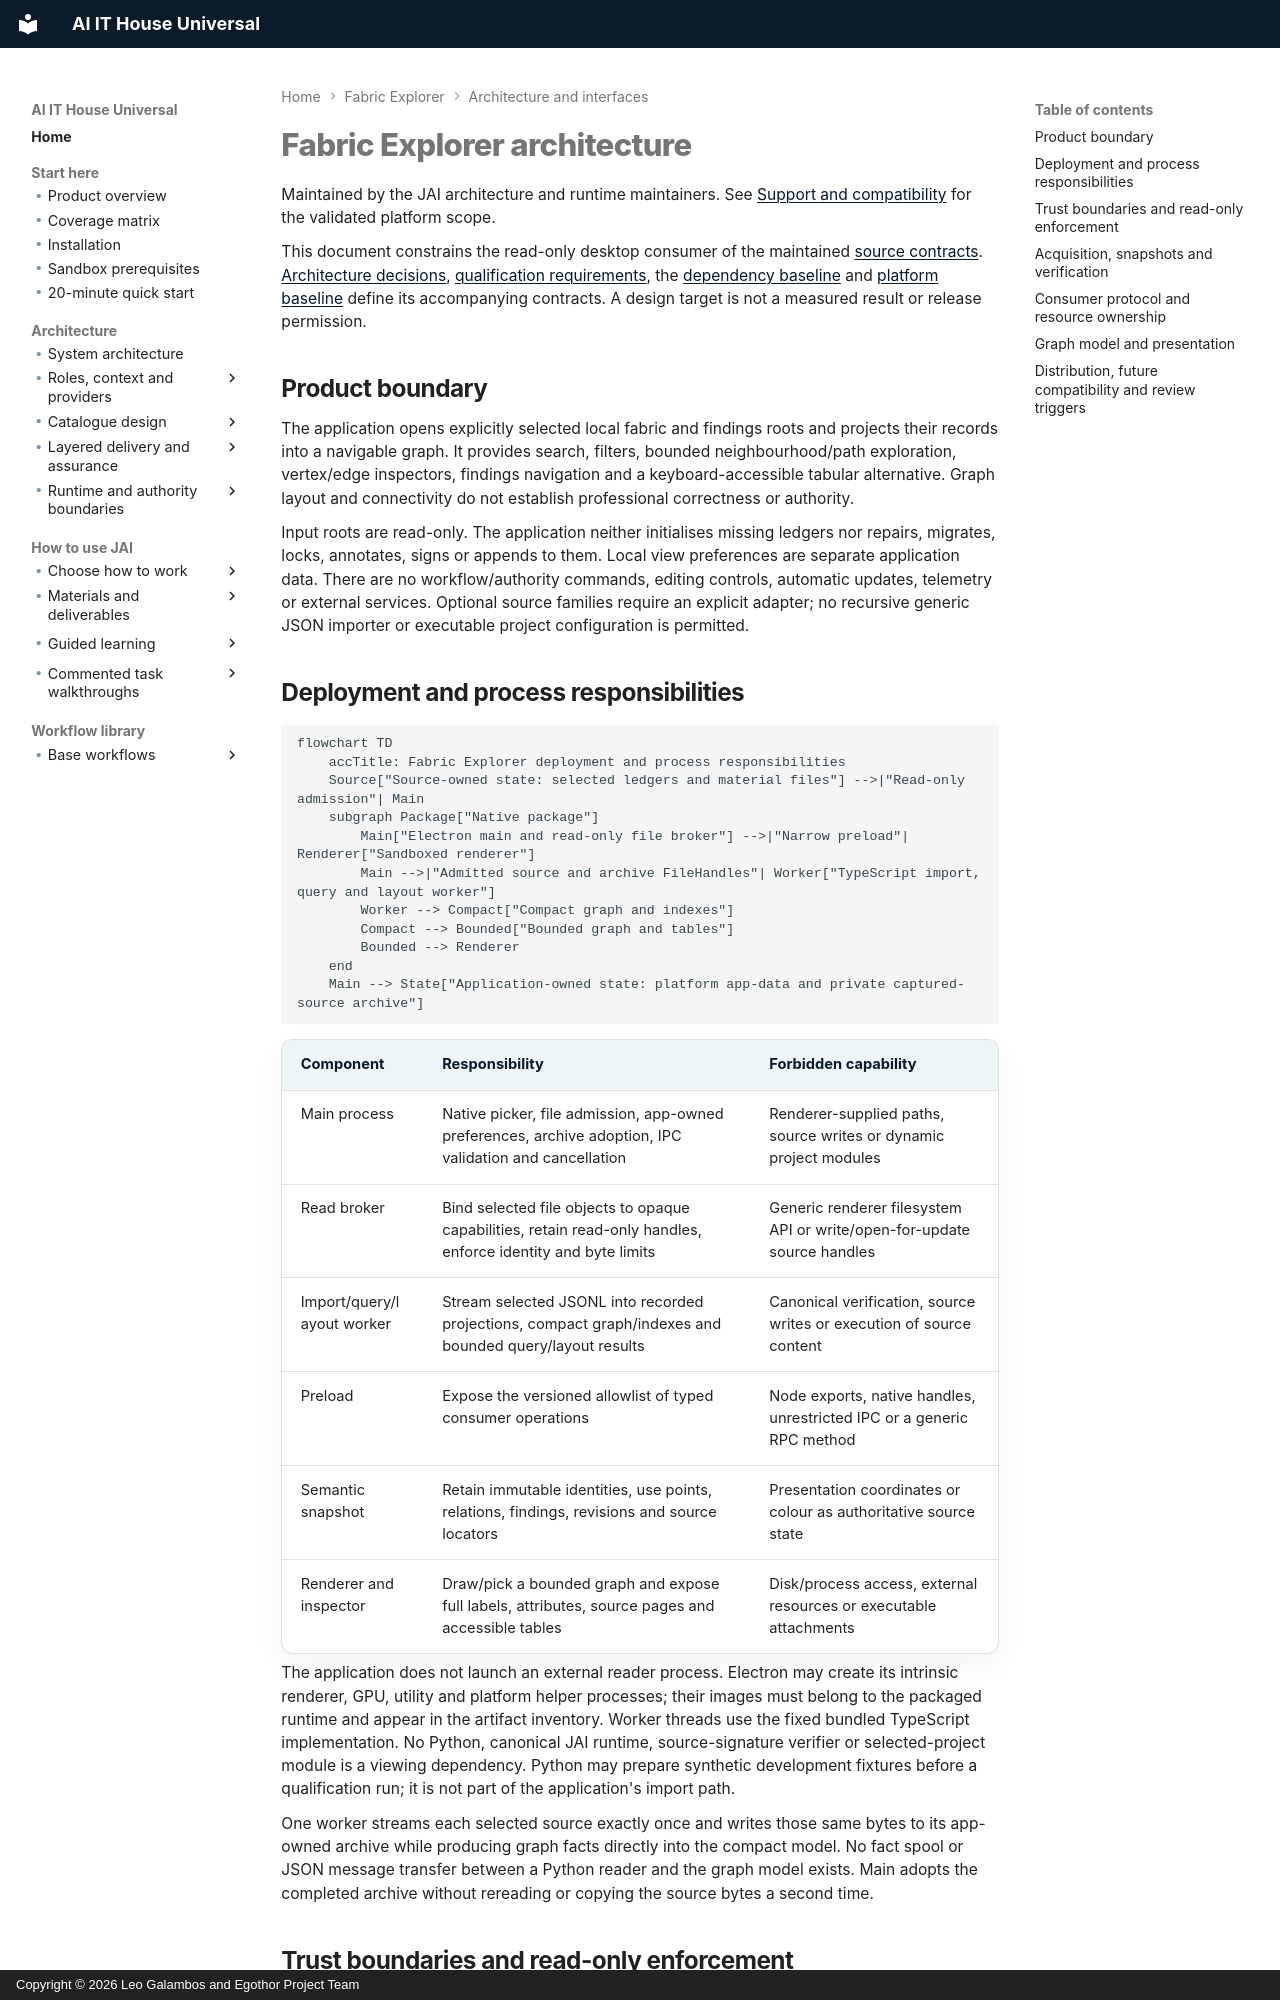

repository: leogalambos/JAI · page: fabric-explorer/architecture/index.html · generator: mkdocs · copyright: Copyright © 2026 Leo Galambos and Egothor Project Team

# Fabric Explorer architecture

Maintained by the JAI architecture and runtime maintainers.
See [Support and compatibility](support.md) for the validated platform scope.

This document constrains the read-only desktop consumer of the maintained
[source contracts](source-contract.md). [Architecture decisions](decisions.md),
[qualification requirements](qualification.md), the
[dependency baseline](https://github.com/leogalambos/JAI/blob/main/apps/fabric-explorer/config/dependency-baseline.json) and
[platform baseline](https://github.com/leogalambos/JAI/blob/main/apps/fabric-explorer/config/platform-baseline.json) define its accompanying
contracts. A design target is not a measured result or release permission.

## Product boundary

The application opens explicitly selected local fabric and findings roots and
projects their records into a navigable graph. It provides search, filters,
bounded neighbourhood/path exploration, vertex/edge inspectors, findings
navigation and a keyboard-accessible tabular alternative. Graph layout and
connectivity do not establish professional correctness or authority.

Input roots are read-only. The application neither initialises missing ledgers
nor repairs, migrates, locks, annotates, signs or appends to them. Local view
preferences are separate application data. There are no workflow/authority
commands, editing controls, automatic updates, telemetry or external services.
Optional source families require an explicit adapter; no recursive generic JSON
importer or executable project configuration is permitted.

## Deployment and process responsibilities

```mermaid
flowchart TD
    accTitle: Fabric Explorer deployment and process responsibilities
    Source["Source-owned state: selected ledgers and material files"] -->|"Read-only admission"| Main
    subgraph Package["Native package"]
        Main["Electron main and read-only file broker"] -->|"Narrow preload"| Renderer["Sandboxed renderer"]
        Main -->|"Admitted source and archive FileHandles"| Worker["TypeScript import, query and layout worker"]
        Worker --> Compact["Compact graph and indexes"]
        Compact --> Bounded["Bounded graph and tables"]
        Bounded --> Renderer
    end
    Main --> State["Application-owned state: platform app-data and private captured-source archive"]
```

| Component | Responsibility | Forbidden capability |
| --- | --- | --- |
| Main process | Native picker, file admission, app-owned preferences, archive adoption, IPC validation and cancellation | Renderer-supplied paths, source writes or dynamic project modules |
| Read broker | Bind selected file objects to opaque capabilities, retain read-only handles, enforce identity and byte limits | Generic renderer filesystem API or write/open-for-update source handles |
| Import/query/layout worker | Stream selected JSONL into recorded projections, compact graph/indexes and bounded query/layout results | Canonical verification, source writes or execution of source content |
| Preload | Expose the versioned allowlist of typed consumer operations | Node exports, native handles, unrestricted IPC or a generic RPC method |
| Semantic snapshot | Retain immutable identities, use points, relations, findings, revisions and source locators | Presentation coordinates or colour as authoritative source state |
| Renderer and inspector | Draw/pick a bounded graph and expose full labels, attributes, source pages and accessible tables | Disk/process access, external resources or executable attachments |

The application does not launch an external reader process. Electron may create
its intrinsic renderer, GPU, utility and platform helper processes; their images
must belong to the packaged runtime and appear in the artifact inventory.
Worker threads use the fixed bundled TypeScript implementation. No Python,
canonical JAI runtime, source-signature verifier or selected-project module is a
viewing dependency. Python may prepare synthetic development fixtures before a
qualification run; it is not part of the application's import path.

One worker streams each selected source exactly once and writes those same
bytes to its app-owned archive while producing graph facts directly into the
compact model. No fact spool or JSON message transfer between a Python reader
and the graph model exists. Main adopts the completed archive without rereading
or copying the source bytes a second time.
